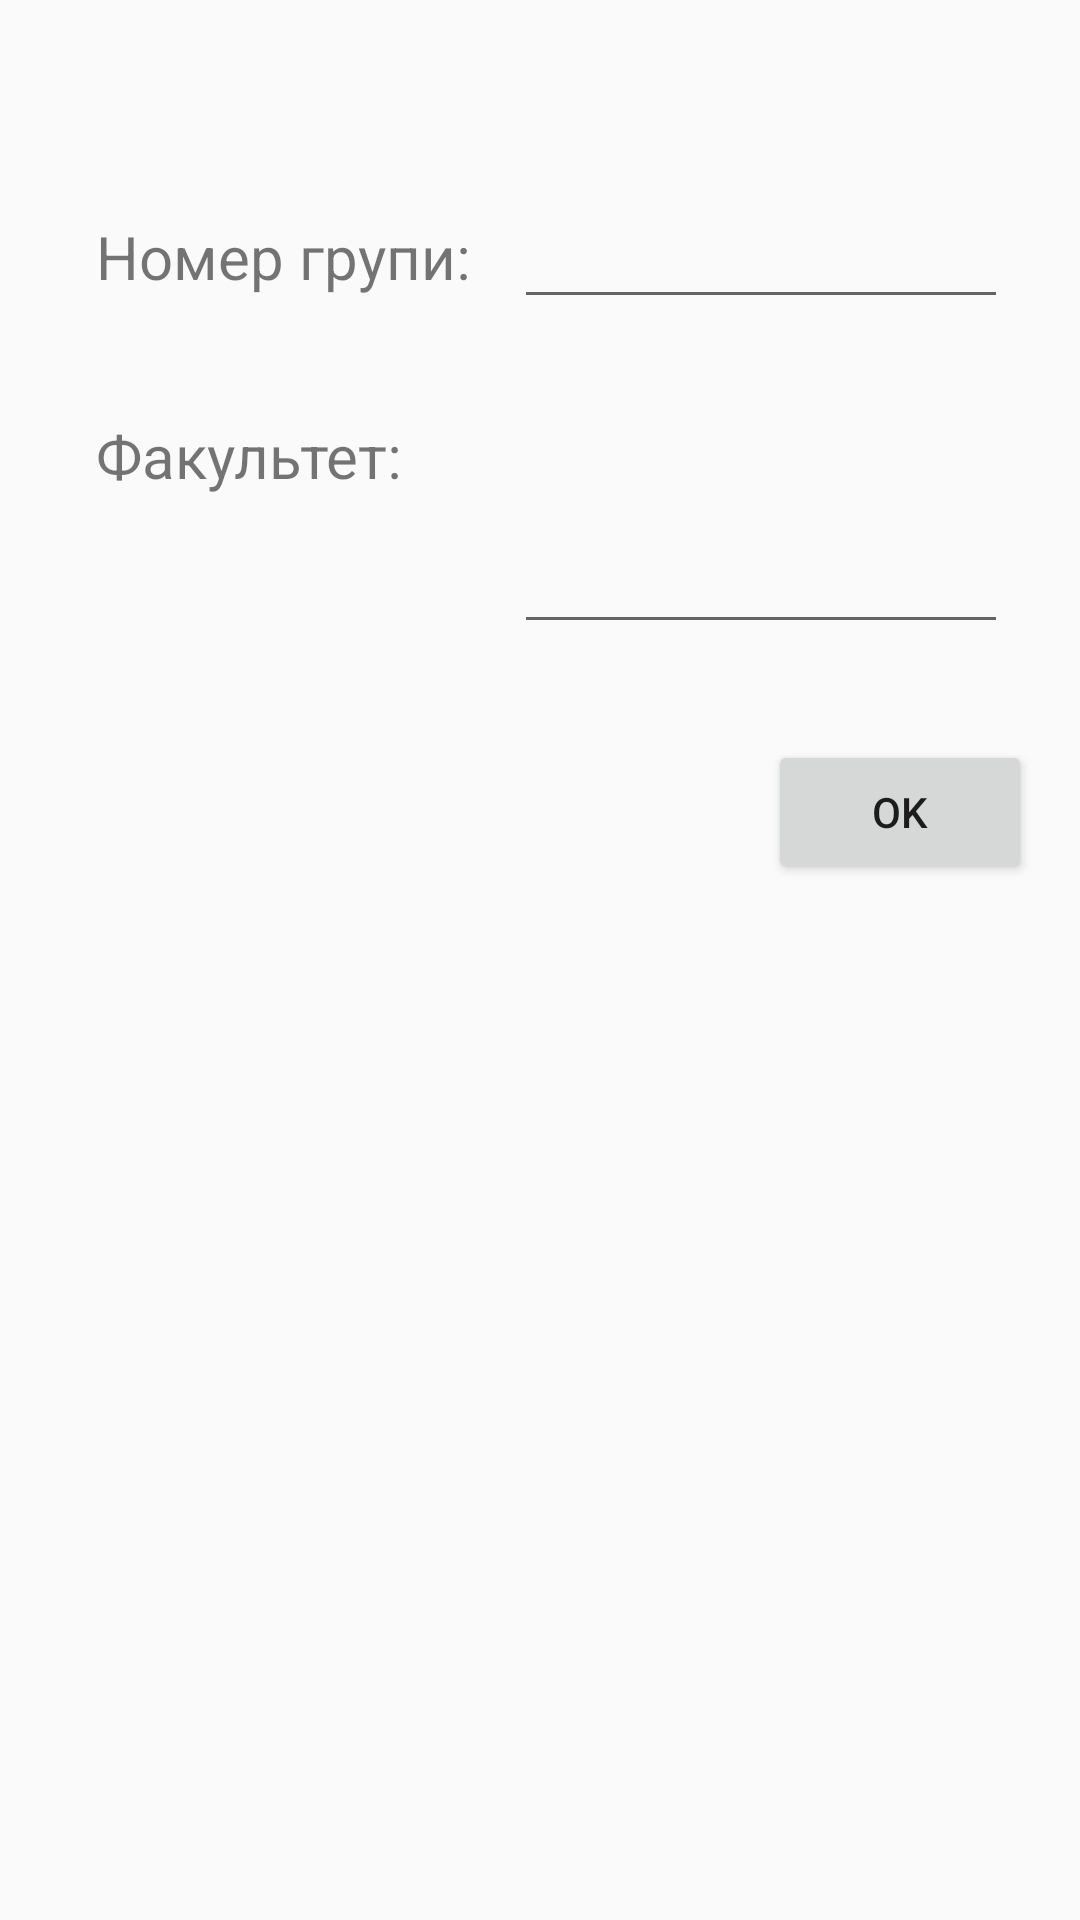

Reconstruct the res/layout file that produces this screen, plus the resources it refers to.
<!-- AndroidManifest.xml: application theme Theme.Students -->
<!-- res/layout/activity_add_students_group.xml -->
<?xml version="1.0" encoding="utf-8"?>
<androidx.constraintlayout.widget.ConstraintLayout xmlns:android="http://schemas.android.com/apk/res/android"
    xmlns:app="http://schemas.android.com/apk/res-auto"
    xmlns:tools="http://schemas.android.com/tools"
    android:layout_width="match_parent"
    android:layout_height="match_parent"
    android:padding="16dp"
    tools:context=".AddStudentsGroupActivity">

    <TextView
        android:id="@+id/textView_grp_label"
        android:layout_width="0dp"
        android:layout_height="wrap_content"
        android:layout_marginStart="16dp"
        android:layout_marginTop="56dp"  
        android:text="@string/grp_number_txt"
        android:textSize="20dp"
        app:layout_constraintStart_toStartOf="parent"
        app:layout_constraintTop_toTopOf="parent"
        app:layout_constraintWidth_percent="0.4" />

    <EditText
        android:id="@+id/addGroupNumber"
        android:layout_width="0dp"
        android:layout_height="wrap_content"
        android:layout_marginStart="8dp"
        android:layout_marginEnd="8dp"
        android:ems="10"
        android:inputType="textPersonName"
        
        app:layout_constraintBottom_toBottomOf="@+id/textView_grp_label"
        app:layout_constraintEnd_toEndOf="parent"
        app:layout_constraintStart_toEndOf="@+id/textView_grp_label"
        app:layout_constraintTop_toTopOf="@+id/textView_grp_label"
        android:importantForAutofill="no" />

    <TextView
        android:id="@+id/textView_faculty_label"
        android:layout_width="wrap_content"
        android:layout_height="wrap_content"
        android:layout_marginTop="32dp"
        android:text="@string/faculty_txt"
        android:textSize="20dp"
        app:layout_constraintStart_toStartOf="@+id/textView_grp_label"
        app:layout_constraintTop_toBottomOf="@+id/addGroupNumber" />

    <EditText
        android:id="@+id/addFaculty"
        android:layout_width="0dp"
        android:layout_height="wrap_content"
        android:layout_marginTop="8dp"
        android:ems="10"
        android:inputType="textPersonName"
        app:layout_constraintEnd_toEndOf="@+id/addGroupNumber"
        app:layout_constraintStart_toStartOf="@+id/addGroupNumber"
        app:layout_constraintTop_toBottomOf="@+id/textView_faculty_label"
        android:importantForAutofill="no" />

    <Button
        android:id="@+id/addBtn"
        android:layout_width="wrap_content"
        android:layout_height="wrap_content"
        android:layout_marginTop="32dp"
        android:onClick="onGrpAddClick"
        android:text="@string/btn_ok_txt"
        app:layout_constraintEnd_toEndOf="parent"
        app:layout_constraintTop_toBottomOf="@+id/addFaculty" />

</androidx.constraintlayout.widget.ConstraintLayout>
<!-- resources referenced by this layout -->
<resources>
  <string name="btn_ok_txt">OK</string>
  <string name="faculty_txt">Факультет:</string>
  <string name="grp_number_txt">Номер групи:</string>
  <style name="Theme.Students" parent="Base.Theme.Students" />
  <style name="Base.Theme.Students" parent="Theme.AppCompat.Light.DarkActionBar">
      </style>
</resources>
